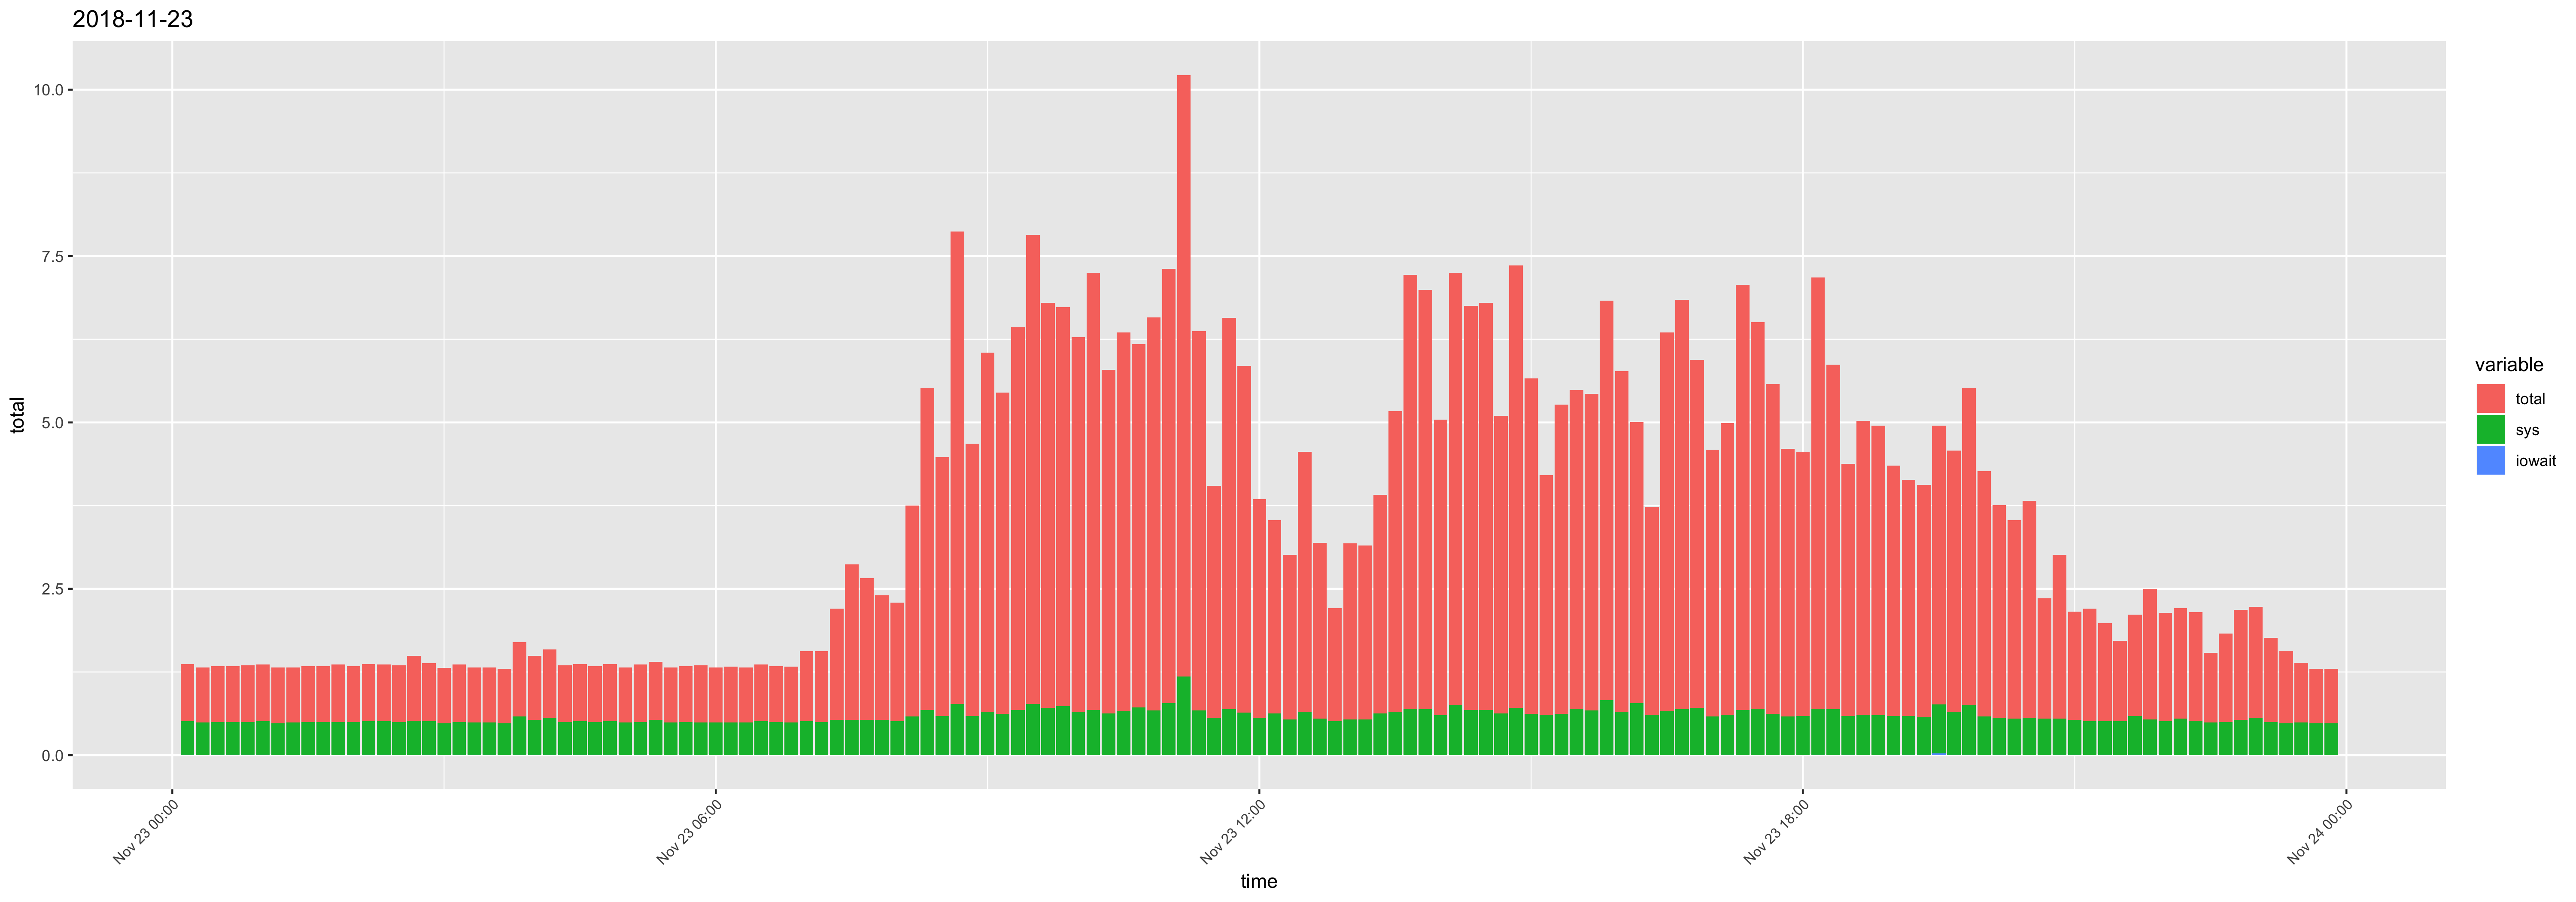

Data behind this chart, as committed beside it:
time, usr, sys, iowait, timestamp, total
00:10:01, 0.35, 0.5, 0.01, 2018-11-23 00:10:01, 0.86
00:20:01, 0.34, 0.49, 0, 2018-11-23 00:20:01, 0.83
00:30:01, 0.34, 0.49, 0.01, 2018-11-23 00:30:01, 0.84
00:40:01, 0.34, 0.49, 0.01, 2018-11-23 00:40:01, 0.84
00:50:01, 0.35, 0.49, 0.01, 2018-11-23 00:50:01, 0.85
01:00:01, 0.34, 0.5, 0.01, 2018-11-23 01:00:01, 0.85
01:10:01, 0.36, 0.48, 0, 2018-11-23 01:10:01, 0.84
01:20:01, 0.34, 0.49, 0, 2018-11-23 01:20:01, 0.83
01:30:01, 0.34, 0.5, 0, 2018-11-23 01:30:01, 0.84
01:40:01, 0.34, 0.5, 0, 2018-11-23 01:40:01, 0.84
01:50:01, 0.36, 0.5, 0, 2018-11-23 01:50:01, 0.86
02:00:01, 0.34, 0.49, 0.01, 2018-11-23 02:00:01, 0.84
02:10:01, 0.35, 0.5, 0.01, 2018-11-23 02:10:01, 0.86
02:20:01, 0.34, 0.5, 0.01, 2018-11-23 02:20:01, 0.85
02:30:01, 0.35, 0.5, 0, 2018-11-23 02:30:01, 0.85
02:40:01, 0.45, 0.52, 0, 2018-11-23 02:40:01, 0.97
02:50:01, 0.36, 0.5, 0.01, 2018-11-23 02:50:01, 0.87
03:00:01, 0.35, 0.48, 0, 2018-11-23 03:00:01, 0.83
03:10:01, 0.36, 0.49, 0.01, 2018-11-23 03:10:01, 0.86
03:20:01, 0.34, 0.48, 0.01, 2018-11-23 03:20:01, 0.83
03:30:01, 0.34, 0.48, 0.01, 2018-11-23 03:30:01, 0.83
03:40:01, 0.34, 0.48, 0, 2018-11-23 03:40:01, 0.82
03:50:01, 0.54, 0.57, 0.01, 2018-11-23 03:50:01, 1.12
04:00:01, 0.43, 0.52, 0.01, 2018-11-23 04:00:01, 0.96
04:10:01, 0.47, 0.55, 0.01, 2018-11-23 04:10:01, 1.03
04:20:01, 0.35, 0.49, 0.01, 2018-11-23 04:20:01, 0.85
04:30:01, 0.35, 0.5, 0.01, 2018-11-23 04:30:01, 0.86
04:40:01, 0.34, 0.49, 0.01, 2018-11-23 04:40:01, 0.84
04:50:01, 0.35, 0.5, 0.01, 2018-11-23 04:50:01, 0.86
05:00:01, 0.34, 0.49, 0, 2018-11-23 05:00:01, 0.83
05:10:01, 0.36, 0.49, 0.01, 2018-11-23 05:10:01, 0.86
05:20:01, 0.34, 0.53, 0, 2018-11-23 05:20:01, 0.87
05:30:01, 0.34, 0.49, 0, 2018-11-23 05:30:01, 0.83
05:40:02, 0.34, 0.49, 0.01, 2018-11-23 05:40:02, 0.84
05:50:01, 0.37, 0.49, 0, 2018-11-23 05:50:01, 0.86
06:00:01, 0.34, 0.49, 0, 2018-11-23 06:00:01, 0.83
06:10:01, 0.35, 0.49, 0, 2018-11-23 06:10:01, 0.84
06:20:01, 0.34, 0.49, 0, 2018-11-23 06:20:01, 0.83
06:30:01, 0.34, 0.5, 0.01, 2018-11-23 06:30:01, 0.85
06:40:01, 0.34, 0.5, 0, 2018-11-23 06:40:01, 0.84
06:50:01, 0.35, 0.49, 0, 2018-11-23 06:50:01, 0.84
07:00:01, 0.54, 0.51, 0, 2018-11-23 07:00:01, 1.05
07:10:01, 0.56, 0.5, 0, 2018-11-23 07:10:01, 1.06
07:20:01, 1.14, 0.53, 0, 2018-11-23 07:20:01, 1.67
07:30:01, 1.81, 0.53, 0, 2018-11-23 07:30:01, 2.34
07:40:01, 1.6, 0.52, 0.01, 2018-11-23 07:40:01, 2.13
07:50:01, 1.34, 0.52, 0.01, 2018-11-23 07:50:01, 1.87
08:00:01, 1.27, 0.51, 0, 2018-11-23 08:00:01, 1.78
08:10:01, 2.59, 0.57, 0.01, 2018-11-23 08:10:01, 3.17
08:20:01, 4.15, 0.68, 0, 2018-11-23 08:20:01, 4.83
08:30:01, 3.3, 0.58, 0.01, 2018-11-23 08:30:01, 3.89
08:40:01, 6.33, 0.76, 0.01, 2018-11-23 08:40:01, 7.1
08:50:01, 3.5, 0.58, 0.01, 2018-11-23 08:50:01, 4.09
09:00:01, 4.75, 0.65, 0, 2018-11-23 09:00:01, 5.4
09:10:01, 4.21, 0.62, 0, 2018-11-23 09:10:01, 4.83
09:20:01, 5.07, 0.68, 0, 2018-11-23 09:20:01, 5.75
09:30:01, 6.28, 0.77, 0, 2018-11-23 09:30:01, 7.05
09:40:01, 5.38, 0.7, 0.01, 2018-11-23 09:40:01, 6.09
09:50:01, 5.25, 0.74, 0, 2018-11-23 09:50:01, 5.99
10:00:01, 4.98, 0.65, 0, 2018-11-23 10:00:01, 5.63
... 84 more rows
